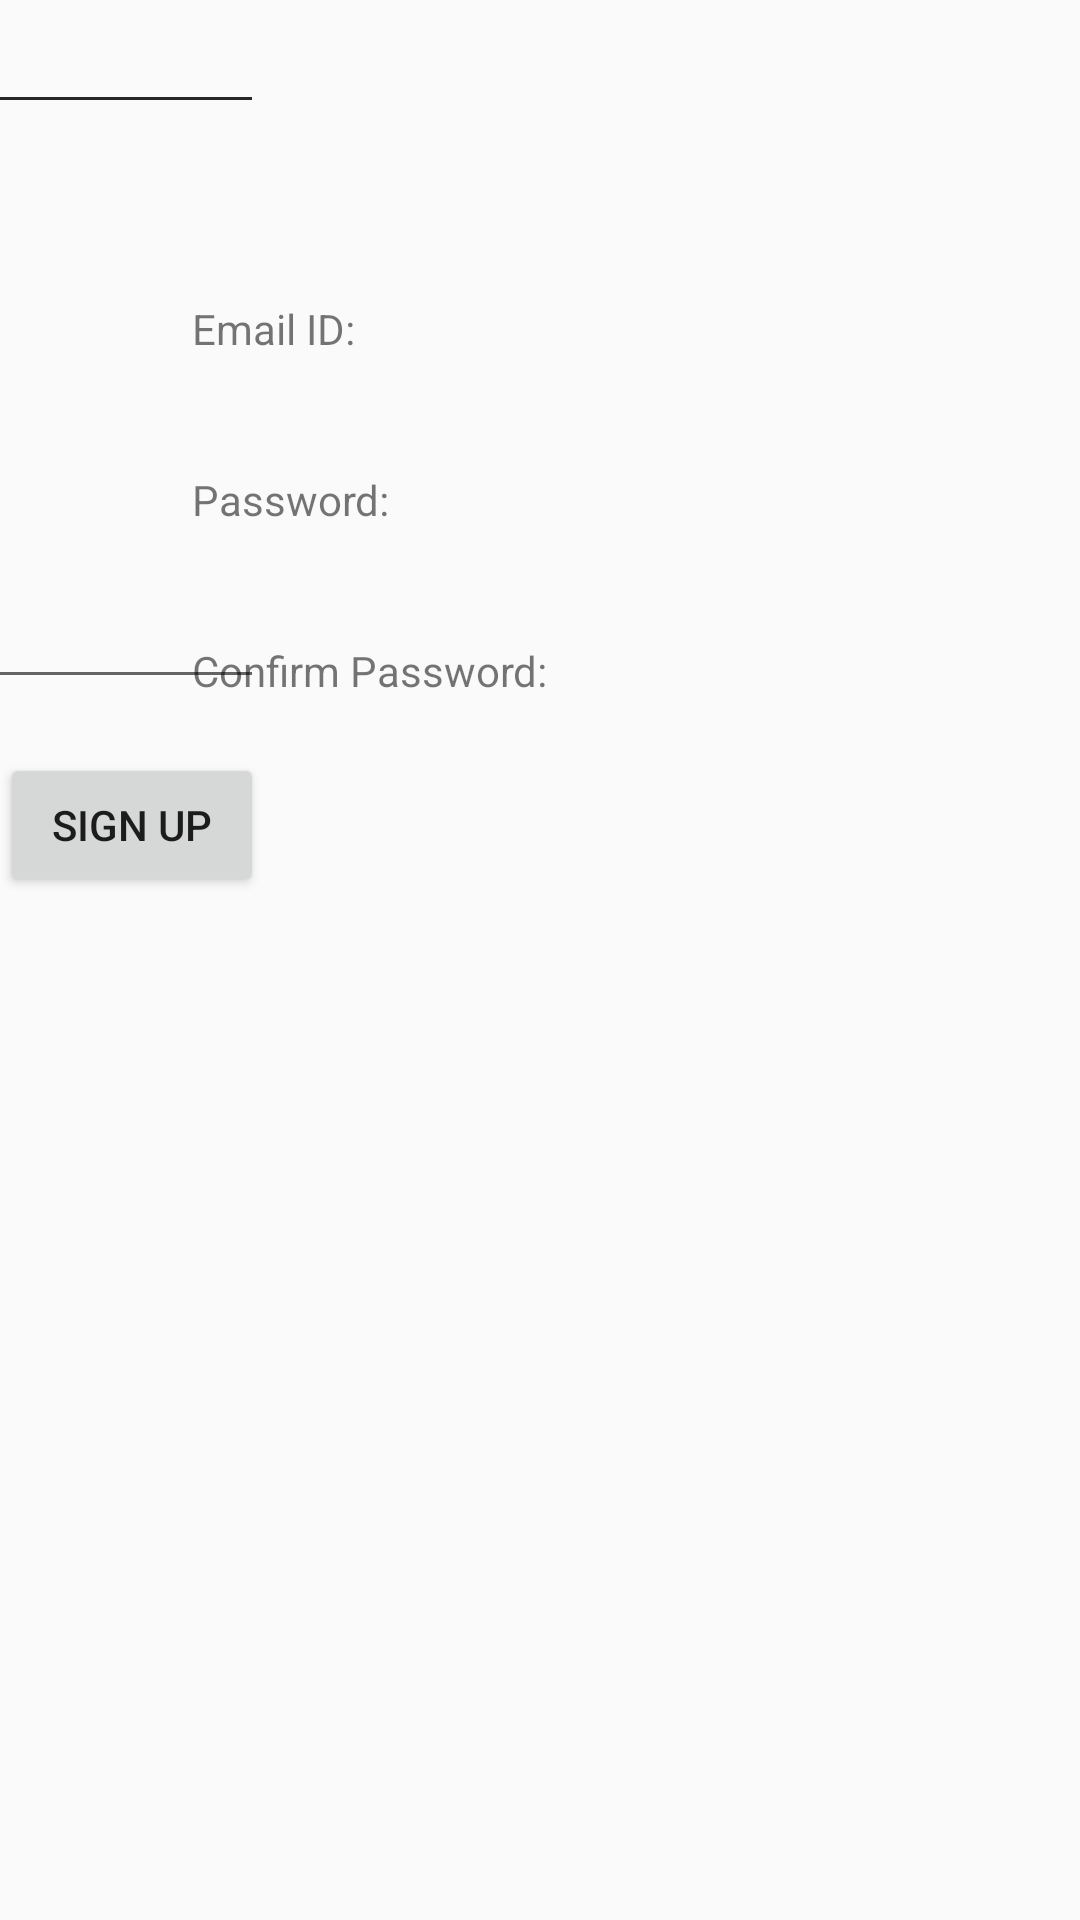

Write the Android layout XML for this screen, with the resource values it uses.
<!-- AndroidManifest.xml: application theme AppTheme -->
<!-- res/layout/signup.xml -->
<?xml version="1.0" encoding="utf-8"?>
<androidx.constraintlayout.widget.ConstraintLayout xmlns:android="http://schemas.android.com/apk/res/android"
    xmlns:app="http://schemas.android.com/apk/res-auto"
    xmlns:tools="http://schemas.android.com/tools"
    android:layout_width="match_parent"
    android:layout_height="match_parent"
    tools:context=".MainActivity">

    <TextView
        android:id="@+id/textView4"
        android:layout_width="wrap_content"
        android:layout_height="wrap_content"
        android:layout_marginStart="64dp"
        android:layout_marginTop="100dp"
        android:text="Email ID:"
        app:layout_constraintStart_toStartOf="parent"
        app:layout_constraintTop_toTopOf="parent" />

    <TextView
        android:id="@+id/textView6"
        android:layout_width="wrap_content"
        android:layout_height="wrap_content"
        android:layout_marginTop="38dp"
        android:text="Password:"
        app:layout_constraintStart_toStartOf="@+id/textView4"
        app:layout_constraintTop_toBottomOf="@+id/textView4" />

    <TextView
        android:id="@+id/textView7"
        android:layout_width="wrap_content"
        android:layout_height="wrap_content"
        android:layout_marginTop="38dp"
        android:text="Confirm Password:"
        app:layout_constraintStart_toStartOf="@+id/textView6"
        app:layout_constraintTop_toBottomOf="@+id/textView6" />

    <EditText
        android:id="@+id/txtSignupUsername"
        android:layout_width="wrap_content"
        android:layout_height="wrap_content"
        android:ems="10"
        android:inputType="textPersonName"
        android:text="Name"
        app:layout_constraintStart_toStartOf="@+id/txtSignupPassword"
        tools:layout_editor_absoluteY="81dp" />

    <EditText
        android:id="@+id/txtSignupCPassword"
        android:layout_width="wrap_content"
        android:layout_height="wrap_content"
        android:ems="10"
        android:inputType="textPassword"
        app:layout_constraintBottom_toBottomOf="@+id/textView7"
        app:layout_constraintEnd_toEndOf="@+id/btnSignup" />

    <EditText
        android:id="@+id/txtSignupPassword"
        android:layout_width="wrap_content"
        android:layout_height="wrap_content"
        android:ems="10"
        android:inputType="textPassword"
        app:layout_constraintStart_toStartOf="@+id/txtSignupCPassword"
        tools:layout_editor_absoluteY="138dp" />

    <Button
        android:id="@+id/btnSignup"
        android:layout_width="wrap_content"
        android:layout_height="wrap_content"
        android:layout_marginTop="18dp"
        android:text="Sign Up"
        app:layout_constraintTop_toBottomOf="@+id/txtSignupCPassword"
        tools:layout_editor_absoluteX="319dp" />

</androidx.constraintlayout.widget.ConstraintLayout>
<!-- resources referenced by this layout -->
<resources>
  <style name="AppTheme" parent="Theme.AppCompat.DayNight">
          
          
      </style>
</resources>
